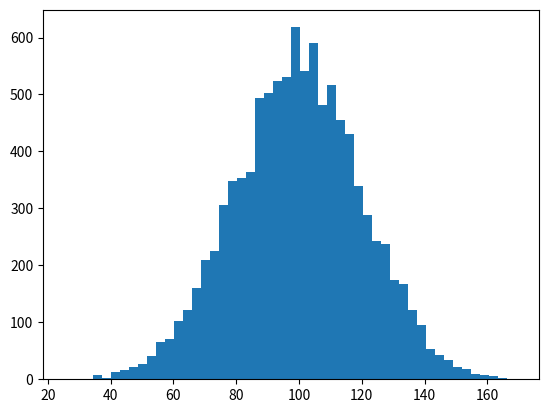

Reproduce this figure in Python.
#submission37

import numpy as np
import matplotlib.pyplot as plt
incomes = np.random.normal(100.0, 20.0, 10000)
print(incomes)

plt.hist(incomes,50)
plt.show()
print('Mean of Incomes: ',np.mean(incomes))
print("Median of Incomes: ",np.median(incomes))
incomes=np.append(incomes,[100000])
print(np.mean(incomes))
print(np.median(incomes))
